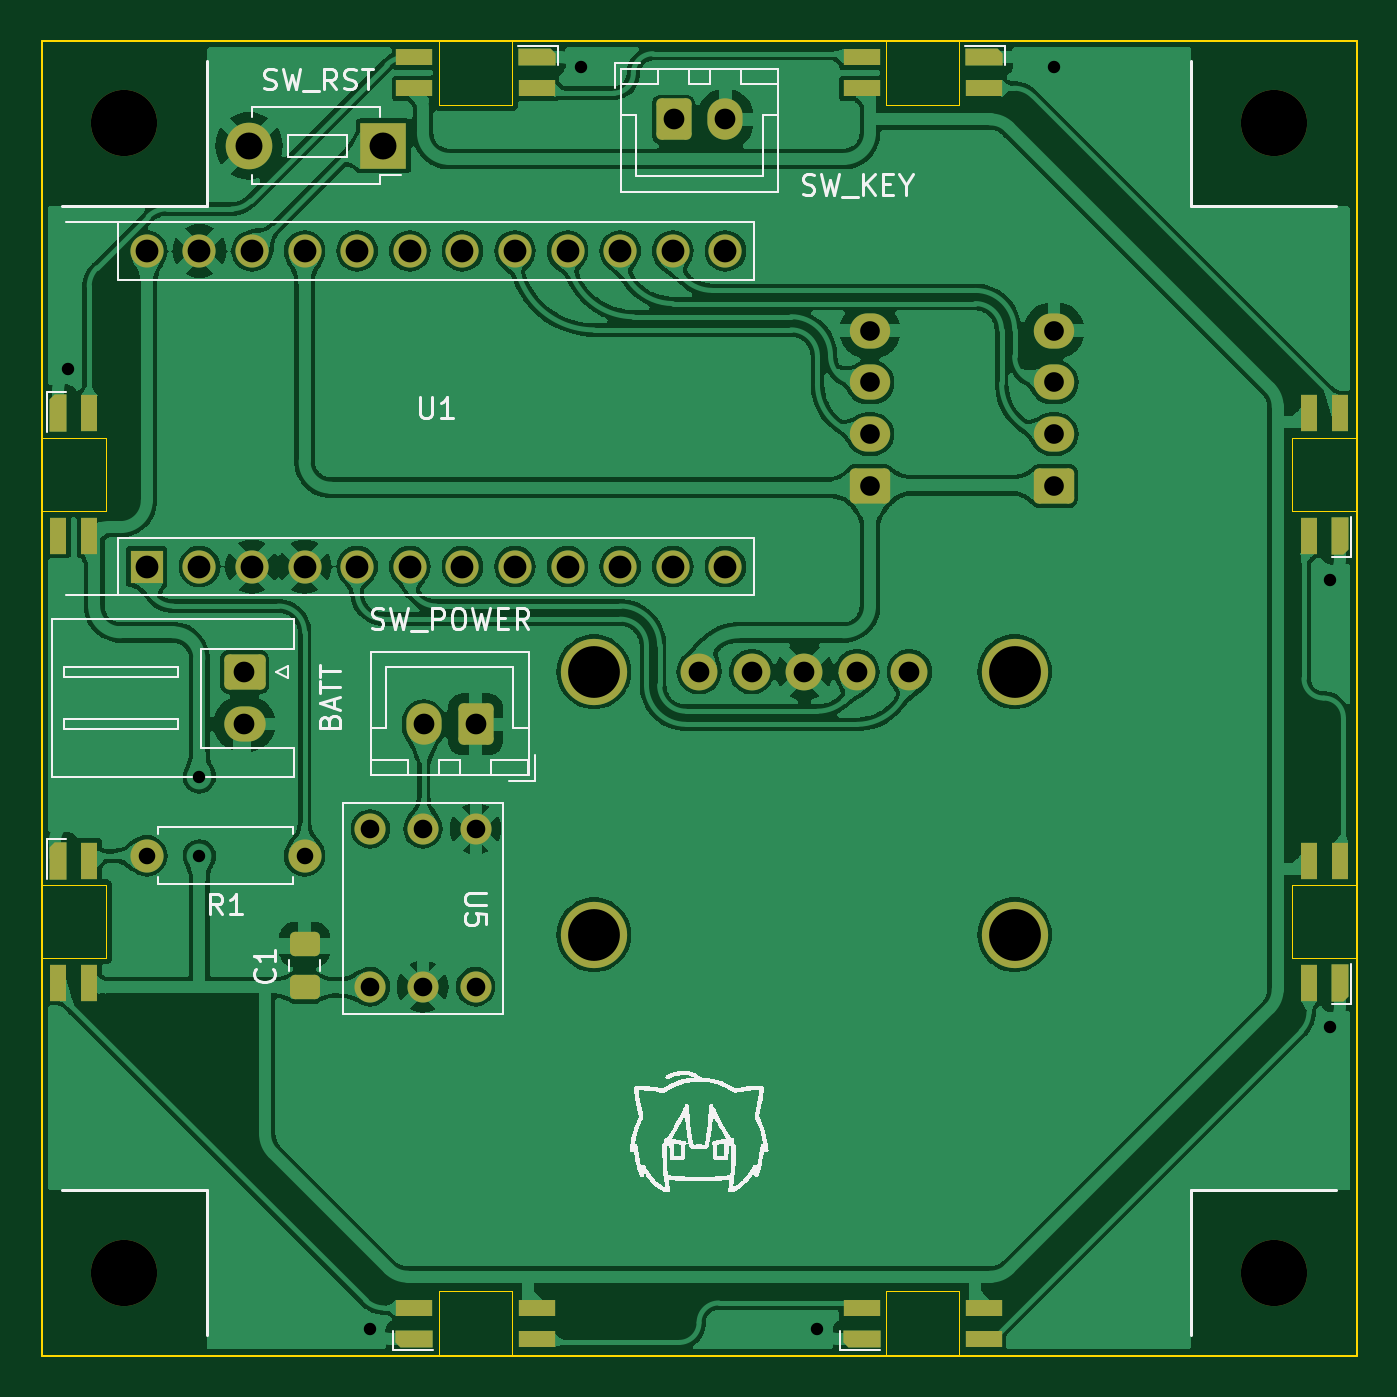
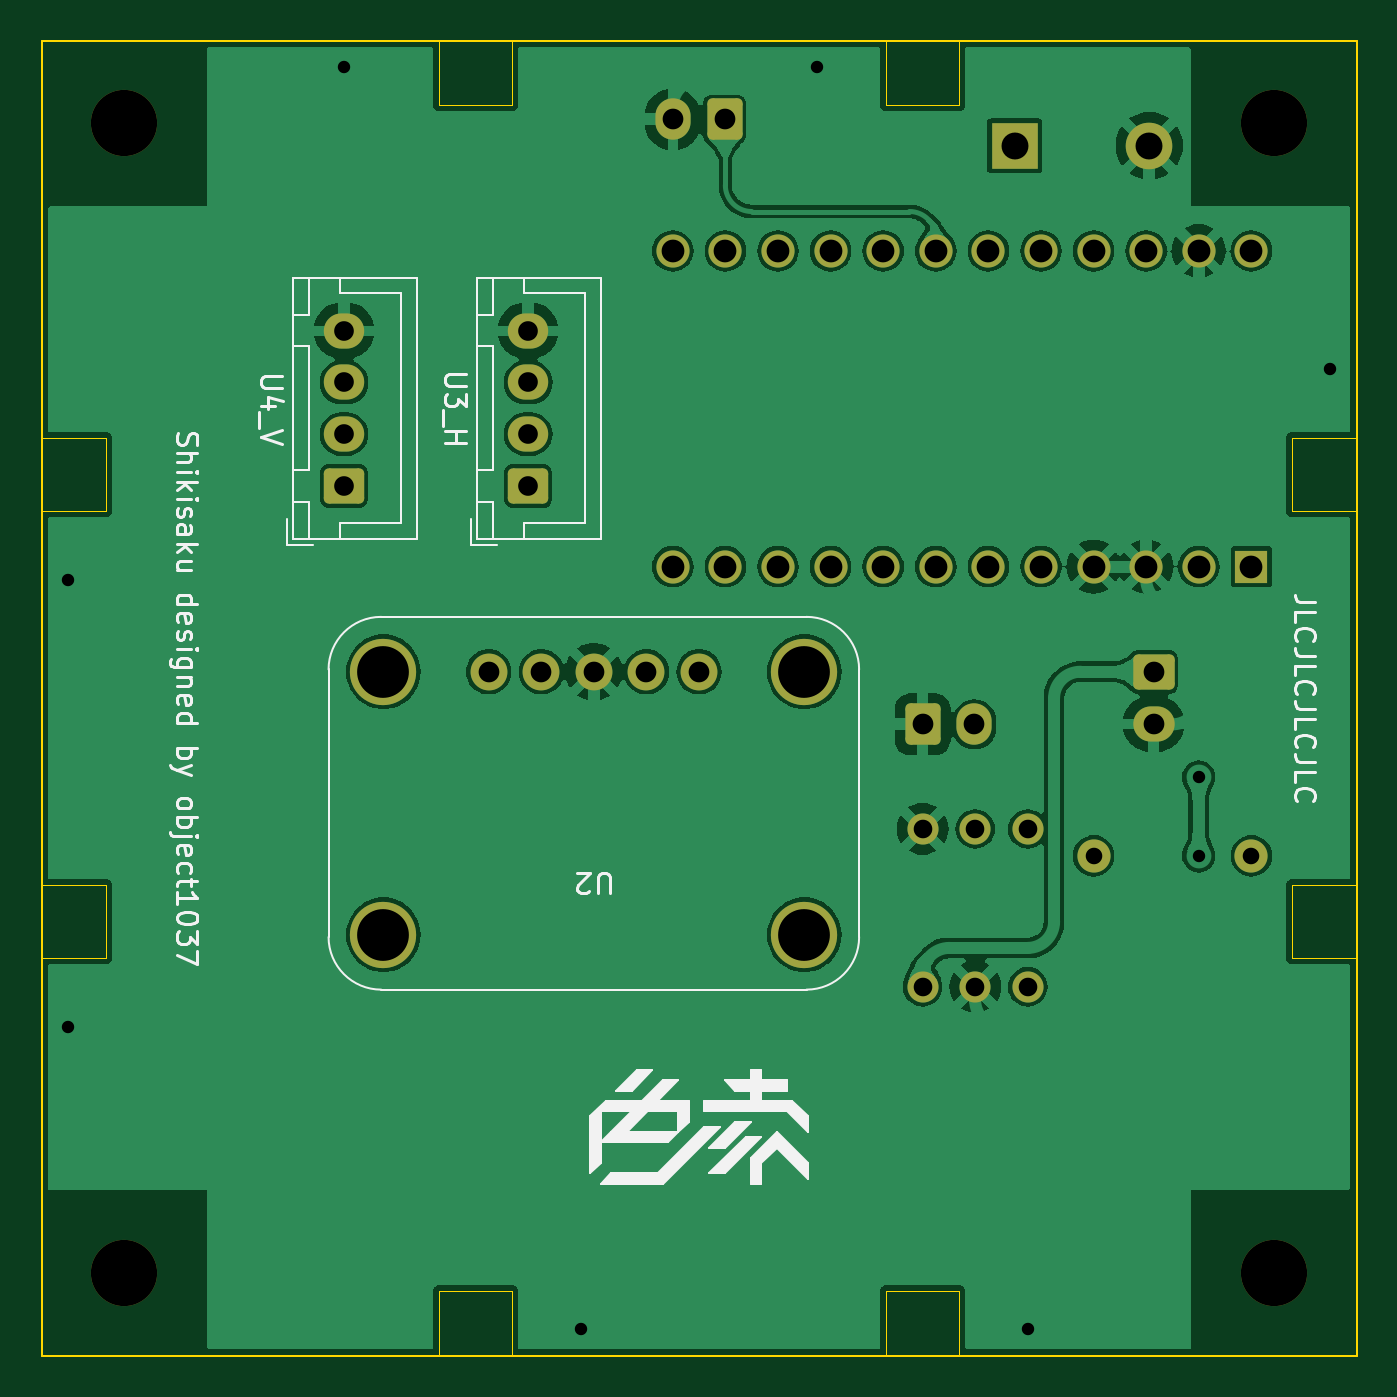
Circuit board: 11 layer files. Board 63.5 x 63.5 mm.
- bottom_copper: shikisaku-B_Cu.gbr (129244 bytes)
- bottom_mask: shikisaku-B_Mask.gbr (3585 bytes)
- paste: shikisaku-B_Paste.gbr (452 bytes)
- bottom_silk: shikisaku-B_Silkscreen.gbr (29529 bytes)
- outline: shikisaku-Edge_Cuts.gbr (2392 bytes)
- top_copper: shikisaku-F_Cu.gbr (222281 bytes)
- top_mask: shikisaku-F_Mask.gbr (6575 bytes)
- paste: shikisaku-F_Paste.gbr (3982 bytes)
- top_silk: shikisaku-F_Silkscreen.gbr (44855 bytes)
- drill: shikisaku-NPTH.drl (539 bytes)
- drill: shikisaku-PTH.drl (1630 bytes)

=== bottom_copper: shikisaku-B_Cu.gbr (129244 bytes, source omitted) ===
=== bottom_mask: shikisaku-B_Mask.gbr ===
%TF.GenerationSoftware,KiCad,Pcbnew,7.0.9*%
%TF.CreationDate,2023-12-12T22:55:11+09:00*%
%TF.ProjectId,shikisaku,7368696b-6973-4616-9b75-2e6b69636164,rev?*%
%TF.SameCoordinates,Original*%
%TF.FileFunction,Soldermask,Bot*%
%TF.FilePolarity,Negative*%
%FSLAX46Y46*%
G04 Gerber Fmt 4.6, Leading zero omitted, Abs format (unit mm)*
G04 Created by KiCad (PCBNEW 7.0.9) date 2023-12-12 22:55:11*
%MOMM*%
%LPD*%
G01*
G04 APERTURE LIST*
G04 Aperture macros list*
%AMRoundRect*
0 Rectangle with rounded corners*
0 $1 Rounding radius*
0 $2 $3 $4 $5 $6 $7 $8 $9 X,Y pos of 4 corners*
0 Add a 4 corners polygon primitive as box body*
4,1,4,$2,$3,$4,$5,$6,$7,$8,$9,$2,$3,0*
0 Add four circle primitives for the rounded corners*
1,1,$1+$1,$2,$3*
1,1,$1+$1,$4,$5*
1,1,$1+$1,$6,$7*
1,1,$1+$1,$8,$9*
0 Add four rect primitives between the rounded corners*
20,1,$1+$1,$2,$3,$4,$5,0*
20,1,$1+$1,$4,$5,$6,$7,0*
20,1,$1+$1,$6,$7,$8,$9,0*
20,1,$1+$1,$8,$9,$2,$3,0*%
G04 Aperture macros list end*
%ADD10RoundRect,0.250000X0.600000X0.750000X-0.600000X0.750000X-0.600000X-0.750000X0.600000X-0.750000X0*%
%ADD11O,1.700000X2.000000*%
%ADD12RoundRect,0.250000X-0.750000X0.600000X-0.750000X-0.600000X0.750000X-0.600000X0.750000X0.600000X0*%
%ADD13O,2.000000X1.700000*%
%ADD14R,1.600000X1.600000*%
%ADD15C,1.600000*%
%ADD16C,3.200000*%
%ADD17C,1.500000*%
%ADD18RoundRect,0.250000X-0.600000X-0.750000X0.600000X-0.750000X0.600000X0.750000X-0.600000X0.750000X0*%
%ADD19R,2.250000X2.250000*%
%ADD20C,2.250000*%
%ADD21O,1.600000X1.600000*%
%ADD22RoundRect,0.250000X0.725000X-0.600000X0.725000X0.600000X-0.725000X0.600000X-0.725000X-0.600000X0*%
%ADD23O,1.950000X1.700000*%
%ADD24C,1.778000*%
G04 APERTURE END LIST*
D10*
%TO.C,SW_POWER*%
X120955000Y-93020000D03*
D11*
X118455000Y-93020000D03*
%TD*%
D12*
%TO.C,BATT*%
X109800000Y-90500000D03*
D13*
X109800000Y-93000000D03*
%TD*%
D14*
%TO.C,U1*%
X105080000Y-85400000D03*
D15*
X107620000Y-85400000D03*
X110160000Y-85400000D03*
X112700000Y-85400000D03*
X115240000Y-85400000D03*
X117780000Y-85400000D03*
X120320000Y-85400000D03*
X122860000Y-85400000D03*
X125400000Y-85400000D03*
X127940000Y-85400000D03*
X130480000Y-85400000D03*
X133020000Y-85400000D03*
X133020000Y-70160000D03*
X130480000Y-70160000D03*
X127940000Y-70160000D03*
X125400000Y-70160000D03*
X122860000Y-70160000D03*
X120320000Y-70160000D03*
X117780000Y-70160000D03*
X115240000Y-70160000D03*
X112700000Y-70160000D03*
X110160000Y-70160000D03*
X107620000Y-70160000D03*
X105080000Y-70160000D03*
%TD*%
D16*
%TO.C,H4*%
X104000000Y-119500000D03*
%TD*%
D17*
%TO.C,U5*%
X120955000Y-98070000D03*
X118415000Y-98070000D03*
X115875000Y-98070000D03*
X115875000Y-105690000D03*
X118415000Y-105690000D03*
X120955000Y-105690000D03*
%TD*%
D18*
%TO.C,SW_KEY*%
X130520000Y-63810000D03*
D11*
X133020000Y-63810000D03*
%TD*%
D16*
%TO.C,H3*%
X159500000Y-119500000D03*
%TD*%
D19*
%TO.C,SW_RST*%
X116510000Y-65080000D03*
D20*
X110010000Y-65080000D03*
%TD*%
D16*
%TO.C,H2*%
X159500000Y-64000000D03*
%TD*%
%TO.C,H1*%
X104000000Y-64000000D03*
%TD*%
D15*
%TO.C,R1*%
X112700000Y-99370000D03*
D21*
X105080000Y-99370000D03*
%TD*%
D22*
%TO.C,U3_H*%
X140005000Y-81510000D03*
D23*
X140005000Y-79010000D03*
X140005000Y-76510000D03*
X140005000Y-74010000D03*
%TD*%
D22*
%TO.C,U4_V*%
X148895000Y-81510000D03*
D23*
X148895000Y-79010000D03*
X148895000Y-76510000D03*
X148895000Y-74010000D03*
%TD*%
D16*
%TO.C,U2*%
X126670000Y-90480000D03*
X126670000Y-103180000D03*
X146990000Y-90480000D03*
X146990000Y-103180000D03*
D24*
X131750000Y-90480000D03*
X134290000Y-90480000D03*
X136830000Y-90480000D03*
X139370000Y-90480000D03*
X141910000Y-90480000D03*
%TD*%
M02*

=== paste: shikisaku-B_Paste.gbr ===
%TF.GenerationSoftware,KiCad,Pcbnew,7.0.9*%
%TF.CreationDate,2023-12-12T22:55:11+09:00*%
%TF.ProjectId,shikisaku,7368696b-6973-4616-9b75-2e6b69636164,rev?*%
%TF.SameCoordinates,Original*%
%TF.FileFunction,Paste,Bot*%
%TF.FilePolarity,Positive*%
%FSLAX46Y46*%
G04 Gerber Fmt 4.6, Leading zero omitted, Abs format (unit mm)*
G04 Created by KiCad (PCBNEW 7.0.9) date 2023-12-12 22:55:11*
%MOMM*%
%LPD*%
G01*
G04 APERTURE LIST*
G04 APERTURE END LIST*
M02*

=== bottom_silk: shikisaku-B_Silkscreen.gbr (29529 bytes, source omitted) ===
=== outline: shikisaku-Edge_Cuts.gbr ===
%TF.GenerationSoftware,KiCad,Pcbnew,7.0.9*%
%TF.CreationDate,2023-12-12T22:55:11+09:00*%
%TF.ProjectId,shikisaku,7368696b-6973-4616-9b75-2e6b69636164,rev?*%
%TF.SameCoordinates,Original*%
%TF.FileFunction,Profile,NP*%
%FSLAX46Y46*%
G04 Gerber Fmt 4.6, Leading zero omitted, Abs format (unit mm)*
G04 Created by KiCad (PCBNEW 7.0.9) date 2023-12-12 22:55:11*
%MOMM*%
%LPD*%
G01*
G04 APERTURE LIST*
%TA.AperFunction,Profile*%
%ADD10C,0.100000*%
%TD*%
%TA.AperFunction,Profile*%
%ADD11C,0.050000*%
%TD*%
G04 APERTURE END LIST*
D10*
X100000000Y-60000000D02*
X163500000Y-60000000D01*
X163500000Y-123500000D01*
X100000000Y-123500000D01*
X100000000Y-60000000D01*
D11*
%TO.C,D7*%
X119205000Y-63100000D02*
X122705000Y-63100000D01*
X122705000Y-63100000D02*
X122705000Y-60000000D01*
X122705000Y-60000000D02*
X119205000Y-60000000D01*
X119205000Y-60000000D02*
X119205000Y-63100000D01*
%TO.C,D5*%
X160400000Y-79205000D02*
X163500000Y-79205000D01*
X163500000Y-79205000D02*
X163500000Y-82705000D01*
X163500000Y-82705000D02*
X160400000Y-82705000D01*
X160400000Y-82705000D02*
X160400000Y-79205000D01*
%TO.C,D6*%
X140795000Y-63100000D02*
X144295000Y-63100000D01*
X144295000Y-63100000D02*
X144295000Y-60000000D01*
X144295000Y-60000000D02*
X140795000Y-60000000D01*
X140795000Y-60000000D02*
X140795000Y-63100000D01*
%TO.C,D3*%
X144295000Y-120400000D02*
X140795000Y-120400000D01*
X140795000Y-120400000D02*
X140795000Y-123500000D01*
X140795000Y-123500000D02*
X144295000Y-123500000D01*
X144295000Y-123500000D02*
X144295000Y-120400000D01*
%TO.C,D1*%
X103100000Y-104295000D02*
X100000000Y-104295000D01*
X100000000Y-104295000D02*
X100000000Y-100795000D01*
X100000000Y-100795000D02*
X103100000Y-100795000D01*
X103100000Y-100795000D02*
X103100000Y-104295000D01*
%TO.C,D4*%
X160400000Y-100795000D02*
X163500000Y-100795000D01*
X163500000Y-100795000D02*
X163500000Y-104295000D01*
X163500000Y-104295000D02*
X160400000Y-104295000D01*
X160400000Y-104295000D02*
X160400000Y-100795000D01*
%TO.C,D8*%
X103100000Y-82705000D02*
X100000000Y-82705000D01*
X100000000Y-82705000D02*
X100000000Y-79205000D01*
X100000000Y-79205000D02*
X103100000Y-79205000D01*
X103100000Y-79205000D02*
X103100000Y-82705000D01*
%TO.C,D2*%
X122705000Y-120400000D02*
X119205000Y-120400000D01*
X119205000Y-120400000D02*
X119205000Y-123500000D01*
X119205000Y-123500000D02*
X122705000Y-123500000D01*
X122705000Y-123500000D02*
X122705000Y-120400000D01*
%TD*%
M02*

=== top_copper: shikisaku-F_Cu.gbr (222281 bytes, source omitted) ===
=== top_mask: shikisaku-F_Mask.gbr (6575 bytes, source withheld) ===
=== paste: shikisaku-F_Paste.gbr (3982 bytes, source withheld) ===
=== top_silk: shikisaku-F_Silkscreen.gbr (44855 bytes, source omitted) ===
=== drill: shikisaku-NPTH.drl ===
M48
; DRILL file {KiCad 7.0.9} date Tuesday, December 12, 2023 at 10:55:48 PM
; FORMAT={-:-/ absolute / inch / decimal}
; #@! TF.CreationDate,2023-12-12T22:55:48+09:00
; #@! TF.GenerationSoftware,Kicad,Pcbnew,7.0.9
; #@! TF.FileFunction,NonPlated,1,2,NPTH
FMAT,2
INCH
; #@! TA.AperFunction,NonPlated,NPTH,ComponentDrill
T1C0.0984
; #@! TA.AperFunction,NonPlated,NPTH,ComponentDrill
T2C0.1260
%
G90
G05
T1
X4.987Y-3.5622
X4.987Y-4.0622
X5.787Y-3.5622
X5.787Y-4.0622
T2
X4.0945Y-2.5197
X4.0945Y-4.7047
X6.2795Y-2.5197
X6.2795Y-4.7047
T0
M30

=== drill: shikisaku-PTH.drl ===
M48
; DRILL file {KiCad 7.0.9} date Tuesday, December 12, 2023 at 10:55:48 PM
; FORMAT={-:-/ absolute / inch / decimal}
; #@! TF.CreationDate,2023-12-12T22:55:48+09:00
; #@! TF.GenerationSoftware,Kicad,Pcbnew,7.0.9
; #@! TF.FileFunction,Plated,1,2,PTH
FMAT,2
INCH
; #@! TA.AperFunction,Plated,PTH,ViaDrill
T1C0.0236
; #@! TA.AperFunction,Plated,PTH,ComponentDrill
T2C0.0315
; #@! TA.AperFunction,Plated,PTH,ComponentDrill
T3C0.0354
; #@! TA.AperFunction,Plated,PTH,ComponentDrill
T4C0.0374
; #@! TA.AperFunction,Plated,PTH,ComponentDrill
T5C0.0394
; #@! TA.AperFunction,Plated,PTH,ComponentDrill
T6C0.0433
; #@! TA.AperFunction,Plated,PTH,ComponentDrill
T7C0.0512
%
G90
G05
T1
X3.987Y-2.9872
X4.237Y-3.7622
X4.237Y-3.9122
X4.562Y-4.8122
X4.962Y-2.4122
X5.412Y-4.8122
X5.862Y-2.4122
X6.387Y-3.3872
X6.387Y-4.2372
T2
X4.137Y-3.9122
X4.437Y-3.9122
T3
X4.562Y-3.861
X4.562Y-4.161
X4.662Y-3.861
X4.662Y-4.161
X4.762Y-3.861
X4.762Y-4.161
T4
X5.512Y-2.9138
X5.512Y-3.0122
X5.512Y-3.1106
X5.512Y-3.2091
X5.862Y-2.9138
X5.862Y-3.0122
X5.862Y-3.1106
X5.862Y-3.2091
T5
X4.3228Y-3.563
X4.3228Y-3.6614
X4.6636Y-3.6622
X4.762Y-3.6622
X5.1386Y-2.5122
X5.187Y-3.5622
X5.237Y-2.5122
X5.287Y-3.5622
X5.387Y-3.5622
X5.487Y-3.5622
X5.587Y-3.5622
T6
X4.137Y-2.7622
X4.137Y-3.3622
X4.237Y-2.7622
X4.237Y-3.3622
X4.337Y-2.7622
X4.337Y-3.3622
X4.437Y-2.7622
X4.437Y-3.3622
X4.537Y-2.7622
X4.537Y-3.3622
X4.637Y-2.7622
X4.637Y-3.3622
X4.737Y-2.7622
X4.737Y-3.3622
X4.837Y-2.7622
X4.837Y-3.3622
X4.937Y-2.7622
X4.937Y-3.3622
X5.037Y-2.7622
X5.037Y-3.3622
X5.137Y-2.7622
X5.137Y-3.3622
X5.237Y-2.7622
X5.237Y-3.3622
T7
X4.3311Y-2.5622
X4.587Y-2.5622
T0
M30

